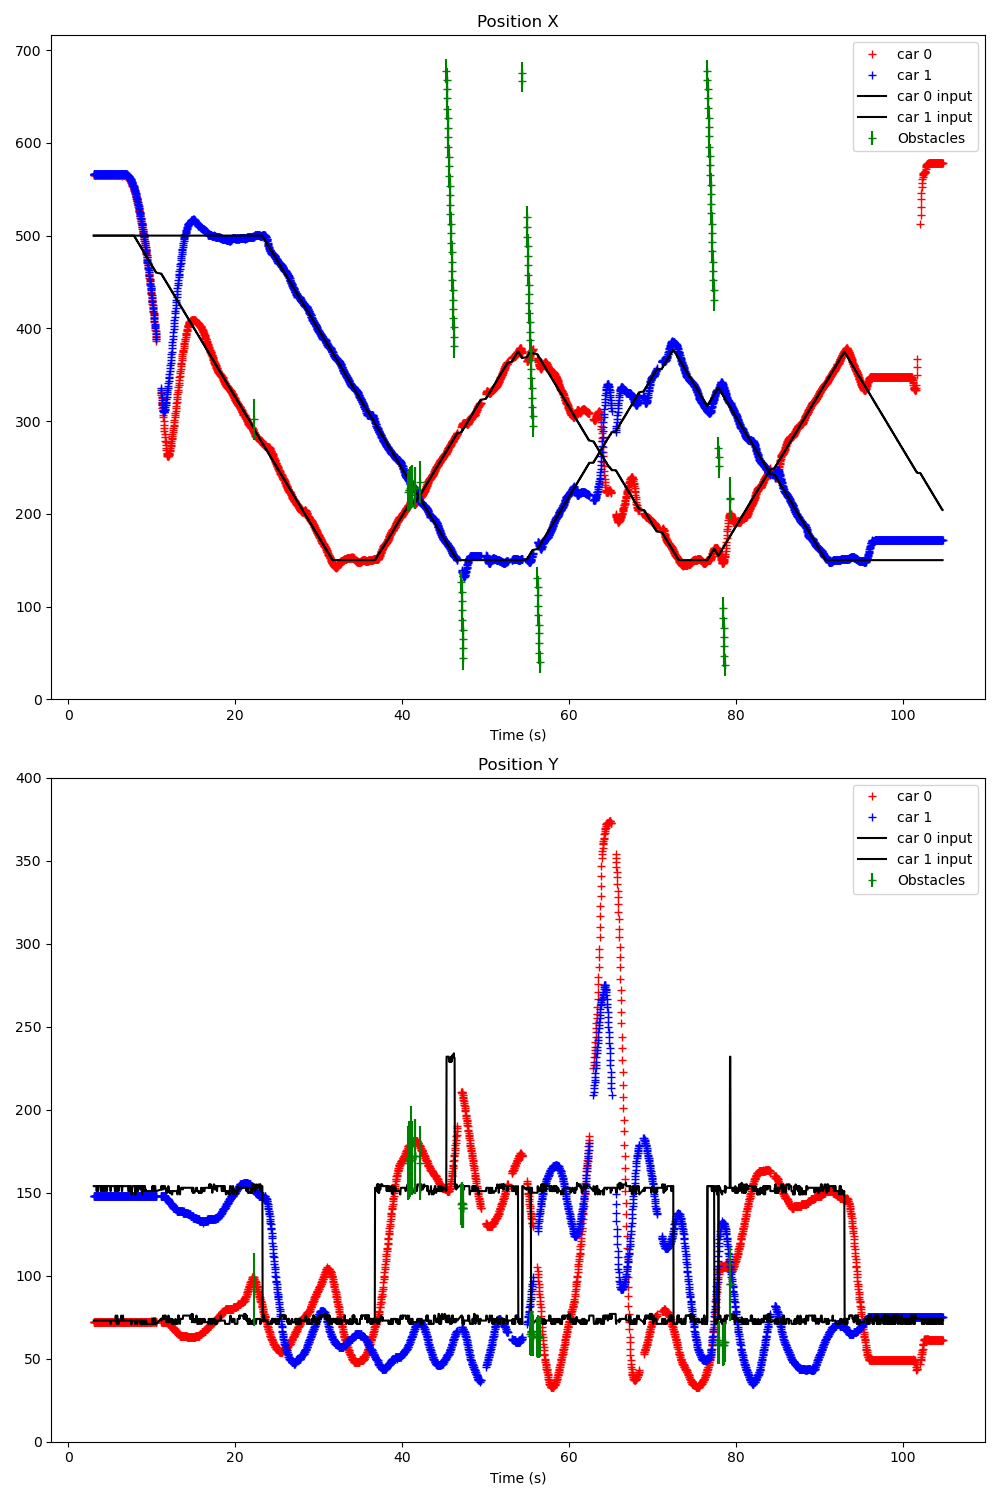

Source data for this figure (header and first rows):
Time (s); ; car_position; ; input; ; command; ; obstacles
3.022; ; 0; 565; 72; 1; 90; 44; 1; 566; 148; 2; 90; 43; ; 300; 200; ; 0; 0; 
3.040; ; 0; 565; 72; 2; 90; 44; 1; 566; 148; 2; 90; 43; ; 0; 500; 73; 1; 500; 154; ; 0; 0
3.070; ; 0; 565; 72; 2; 90; 44; 1; 566; 148; 2; 90; 43; ; 0; 500; 73; 1; 500; 154; ; 0; 150
3.110; ; 0; 565; 72; 1; 90; 44; 1; 566; 148; 1; 90; 43; ; 0; 500; 73; 1; 500; 154; ; 0; 0
3.140; ; 0; 565; 72; 2; 90; 44; 1; 566; 148; 1; 91; 43; ; 0; 500; 73; 1; 500; 154; ; 0; 0
3.174; ; 0; 565; 72; 2; 90; 44; 1; 566; 148; 1; 90; 43; ; 0; 500; 73; 1; 500; 154; ; 0; 0
3.209; ; 0; 565; 72; 2; 90; 44; 1; 566; 148; 2; 91; 43; ; 0; 500; 73; 1; 500; 154; ; 0; 0
3.241; ; 0; 565; 72; 1; 90; 44; 1; 566; 148; 2; 91; 43; ; 0; 500; 73; 1; 500; 154; ; 0; 0
3.273; ; 0; 565; 72; 1; 90; 44; 1; 566; 148; 2; 90; 43; ; 0; 500; 73; 1; 500; 154; ; 0; 0
3.310; ; 0; 565; 72; 2; 90; 44; 1; 566; 148; 1; 90; 44; ; 0; 500; 73; 1; 500; 154; ; 0; 0
3.341; ; 0; 565; 72; 1; 90; 44; 1; 566; 148; 1; 90; 44; ; 0; 500; 73; 1; 500; 154; ; 0; 0
3.373; ; 0; 565; 72; 2; 90; 44; 1; 566; 148; 2; 90; 43; ; 0; 500; 73; 1; 500; 151; ; 0; 0
3.407; ; 0; 565; 72; 2; 90; 44; 1; 566; 148; 1; 90; 44; ; 0; 500; 73; 1; 500; 151; ; 0; 0
3.446; ; 0; 565; 72; 1; 90; 44; 1; 566; 148; 2; 90; 43; ; 0; 500; 73; 1; 500; 154; ; 0; 0
3.474; ; 0; 565; 72; 2; 90; 44; 1; 566; 148; 1; 91; 43; ; 0; 500; 73; 1; 500; 154; ; 0; 0
3.508; ; 0; 565; 72; 2; 90; 44; 1; 566; 148; 1; 90; 44; ; 0; 500; 73; 1; 500; 154; ; 0; 0
3.539; ; 0; 565; 72; 2; 90; 44; 1; 566; 148; 1; 91; 43; ; 0; 500; 73; 1; 500; 151; ; 0; 0
3.571; ; 0; 565; 72; 1; 90; 44; 1; 566; 148; 2; 90; 43; ; 0; 500; 73; 1; 500; 154; ; 0; 0
3.608; ; 0; 565; 72; 1; 90; 44; 1; 566; 148; 1; 91; 43; ; 0; 500; 73; 1; 500; 154; ; 0; 0
3.640; ; 0; 565; 72; 2; 90; 44; 1; 566; 148; 2; 90; 43; ; 0; 500; 73; 1; 500; 154; ; 0; 0
3.672; ; 0; 565; 72; 2; 90; 44; 1; 566; 148; 1; 90; 44; ; 0; 500; 73; 1; 500; 154; ; 0; 0
3.709; ; 0; 565; 72; 1; 90; 44; 1; 566; 148; 1; 90; 44; ; 0; 500; 73; 1; 500; 154; ; 0; 0
3.740; ; 0; 565; 72; 2; 90; 44; 1; 566; 148; 1; 90; 43; ; 0; 500; 73; 1; 500; 154; ; 0; 0
3.773; ; 0; 565; 72; 2; 90; 44; 1; 566; 148; 1; 90; 44; ; 0; 500; 73; 1; 500; 154; ; 0; 0
3.809; ; 0; 565; 72; 2; 90; 44; 1; 566; 148; 1; 91; 43; ; 0; 500; 73; 1; 500; 154; ; 0; 0
3.841; ; 0; 565; 72; 2; 90; 44; 1; 566; 148; 2; 90; 43; ; 0; 500; 73; 1; 500; 154; ; 0; 0
3.873; ; 0; 565; 72; 2; 90; 44; 1; 566; 148; 2; 90; 43; ; 0; 500; 73; 1; 500; 151; ; 0; 0
3.909; ; 0; 565; 72; 2; 90; 44; 1; 566; 148; 1; 90; 43; ; 0; 500; 73; 1; 500; 151; ; 0; 0
3.941; ; 0; 565; 72; 2; 90; 44; 1; 566; 148; 2; 90; 43; ; 0; 500; 73; 1; 500; 154; ; 0; 0
3.972; ; 0; 565; 72; 2; 90; 44; 1; 566; 148; 1; 91; 43; ; 0; 500; 73; 1; 500; 154; ; 0; 0
4.009; ; 0; 565; 72; 2; 90; 44; 1; 566; 148; 1; 90; 43; ; 0; 500; 73; 1; 500; 154; ; 0; 0
4.041; ; 0; 565; 72; 2; 90; 44; 1; 566; 148; 2; 90; 43; ; 0; 500; 73; 1; 500; 154; ; 0; 0
4.072; ; 0; 565; 72; 2; 90; 44; 1; 566; 148; 2; 90; 43; ; 0; 500; 73; 1; 500; 154; ; 0; 0
4.110; ; 0; 565; 72; 2; 90; 44; 1; 566; 148; 2; 90; 43; ; 0; 500; 73; 1; 500; 151; ; 0; 0
4.141; ; 0; 565; 72; 1; 90; 44; 1; 566; 148; 2; 90; 43; ; 0; 500; 73; 1; 500; 151; ; 0; 0
4.170; ; 0; 565; 72; 1; 90; 44; 1; 566; 148; 1; 91; 43; ; 0; 500; 73; 1; 500; 154; ; 0; 0
4.209; ; 0; 565; 72; 1; 90; 44; 1; 566; 148; 1; 91; 43; ; 0; 500; 73; 1; 500; 154; ; 0; 0
4.241; ; 0; 565; 72; 1; 90; 44; 1; 566; 148; 2; 91; 43; ; 0; 500; 73; 1; 500; 151; ; 0; 0
4.273; ; 0; 565; 72; 2; 90; 44; 1; 566; 148; 1; 90; 43; ; 0; 500; 73; 1; 500; 151; ; 0; 0
4.309; ; 0; 565; 72; 2; 90; 44; 1; 566; 148; 1; 91; 43; ; 0; 500; 73; 1; 500; 151; ; 0; 0
4.341; ; 0; 565; 72; 2; 90; 44; 1; 566; 148; 1; 90; 43; ; 0; 500; 73; 1; 500; 154; ; 0; 0
4.373; ; 0; 565; 72; 1; 90; 44; 1; 566; 148; 1; 90; 44; ; 0; 500; 73; 1; 500; 151; ; 0; 0
4.409; ; 0; 565; 72; 2; 90; 44; 1; 566; 148; 2; 90; 43; ; 0; 500; 73; 1; 500; 154; ; 0; 0
4.441; ; 0; 565; 72; 2; 90; 44; 1; 566; 148; 1; 90; 43; ; 0; 500; 73; 1; 500; 154; ; 0; 0
4.473; ; 0; 565; 72; 2; 90; 44; 1; 566; 148; 2; 90; 43; ; 0; 500; 73; 1; 500; 151; ; 0; 0
4.509; ; 0; 565; 72; 2; 90; 44; 1; 566; 148; 1; 90; 44; ; 0; 500; 73; 1; 500; 154; ; 0; 0
4.539; ; 0; 565; 72; 1; 90; 44; 1; 566; 148; 1; 90; 44; ; 0; 500; 73; 1; 500; 154; ; 0; 0
4.573; ; 0; 565; 72; 2; 90; 44; 1; 566; 148; 1; 91; 44; ; 0; 500; 73; 1; 500; 151; ; 0; 0
4.609; ; 0; 565; 72; 1; 90; 44; 1; 566; 148; 1; 90; 44; ; 0; 500; 73; 1; 500; 151; ; 0; 0
4.641; ; 0; 565; 72; 1; 90; 44; 1; 566; 148; 1; 90; 44; ; 0; 500; 73; 1; 500; 154; ; 0; 0
4.673; ; 0; 565; 72; 2; 90; 44; 1; 566; 148; 1; 90; 44; ; 0; 500; 73; 1; 500; 154; ; 0; 0
4.709; ; 0; 565; 72; 2; 90; 44; 1; 566; 148; 1; 91; 44; ; 0; 500; 73; 1; 500; 154; ; 0; 0
4.741; ; 0; 565; 72; 2; 90; 44; 1; 566; 148; 1; 90; 44; ; 0; 500; 73; 1; 500; 154; ; 0; 0
4.772; ; 0; 565; 72; 2; 90; 44; 1; 566; 148; 2; 91; 43; ; 0; 500; 73; 1; 500; 154; ; 0; 0
4.810; ; 0; 565; 72; 2; 90; 44; 1; 566; 148; 1; 90; 44; ; 0; 500; 73; 1; 500; 154; ; 0; 0
4.841; ; 0; 565; 72; 1; 90; 44; 1; 566; 148; 2; 90; 43; ; 0; 500; 73; 1; 500; 154; ; 0; 0
4.873; ; 0; 565; 72; 2; 90; 44; 1; 566; 148; 1; 91; 44; ; 0; 500; 73; 1; 500; 154; ; 0; 0
4.905; ; 0; 565; 72; 2; 90; 44; 1; 566; 148; 2; 90; 43; ; 0; 500; 73; 1; 500; 154; ; 0; 0
4.931; ; 0; 565; 72; 2; 90; 44; 1; 566; 148; 1; 90; 44; ; 0; 500; 73; 1; 500; 154; ; 0; 0
4.963; ; 0; 565; 72; 1; 90; 44; 1; 566; 148; 1; 90; 44; ; 0; 500; 73; 1; 500; 154; ; 0; 0
... 2,837 more rows
